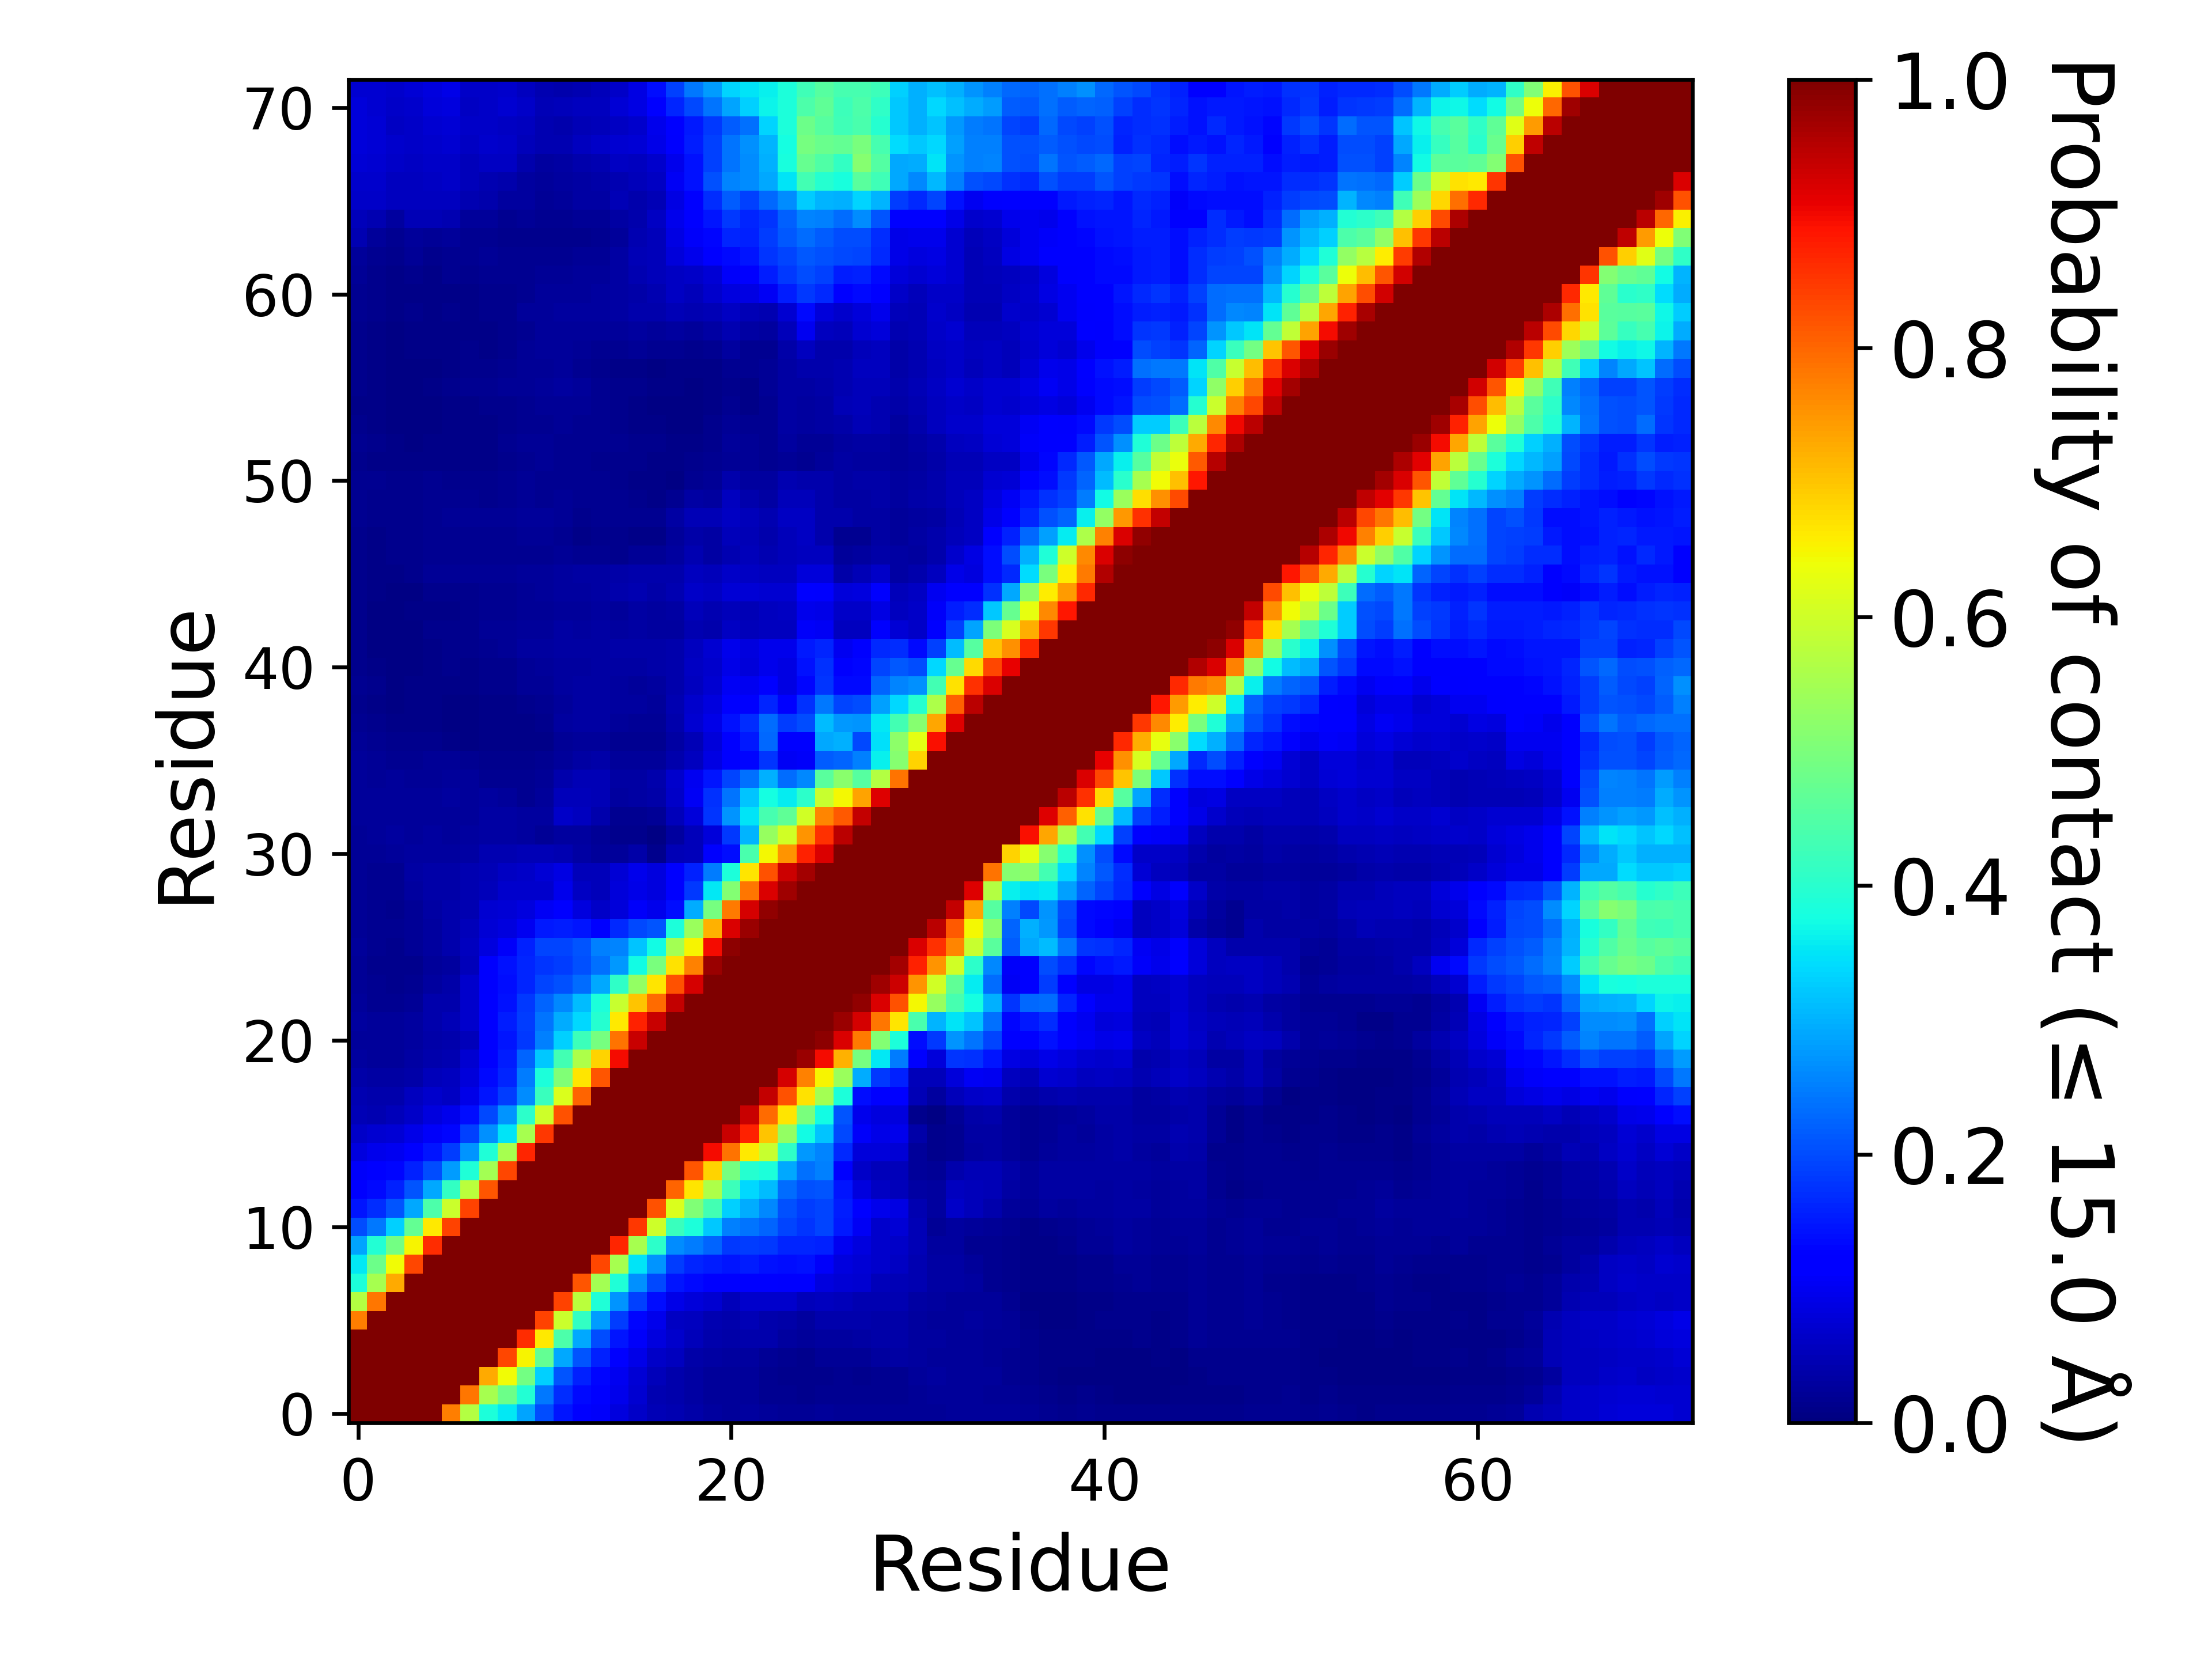

Data behind this chart, as committed beside it:
, 1, 2, 3, 4, 5, 6, 7, 8, 9, 10, 11, 12, 13, 14, 15, 16, 17, 18, 19, 20, 21, 22, 23
1, 1.0, 1.0, 1.0, 1.0, 1.0, 0.7748, 0.5686, 0.3863, 0.354, 0.2856, 0.2003, 0.145, 0.1216, 0.1082, 0.08582, 0.06584, 0.04999, 0.04374, 0.03763, 0.02827, 0.0264, 0.03081, 0.02535
2, 1.0, 1.0, 1.0, 1.0, 1.0, 1.0, 0.785, 0.5517, 0.4822, 0.3915, 0.2428, 0.1682, 0.1349, 0.1192, 0.0953, 0.07278, 0.04626, 0.0424, 0.03171, 0.02542, 0.02467, 0.02637, 0.01934
3, 1.0, 1.0, 1.0, 1.0, 1.0, 1.0, 1.0, 0.728, 0.6425, 0.4911, 0.3317, 0.2075, 0.1567, 0.132, 0.1011, 0.07529, 0.0514, 0.04213, 0.03317, 0.02383, 0.02365, 0.0247, 0.0182
4, 1.0, 1.0, 1.0, 1.0, 1.0, 1.0, 1.0, 1.0, 0.8357, 0.6505, 0.4692, 0.2905, 0.2074, 0.1595, 0.1216, 0.09157, 0.06535, 0.05655, 0.03865, 0.0317, 0.02918, 0.0288, 0.02282
5, 1.0, 1.0, 1.0, 1.0, 1.0, 1.0, 1.0, 1.0, 1.0, 0.861, 0.6607, 0.4449, 0.291, 0.201, 0.1449, 0.108, 0.08326, 0.06704, 0.05316, 0.03956, 0.03586, 0.04156, 0.04282
6, 0.7748, 1.0, 1.0, 1.0, 1.0, 1.0, 1.0, 1.0, 1.0, 1.0, 0.8384, 0.5961, 0.4107, 0.2789, 0.1866, 0.1294, 0.09571, 0.06214, 0.05713, 0.04518, 0.03957, 0.05069, 0.04241
7, 0.5686, 0.785, 1.0, 1.0, 1.0, 1.0, 1.0, 1.0, 1.0, 1.0, 1.0, 0.8385, 0.5762, 0.3888, 0.2713, 0.1896, 0.1376, 0.09223, 0.07852, 0.07129, 0.0523, 0.06824, 0.06815
8, 0.3863, 0.5517, 0.728, 1.0, 1.0, 1.0, 1.0, 1.0, 1.0, 1.0, 1.0, 1.0, 0.8186, 0.5505, 0.3888, 0.2664, 0.1954, 0.1455, 0.1337, 0.1262, 0.1146, 0.1163, 0.1161
9, 0.354, 0.4822, 0.6425, 0.8357, 1.0, 1.0, 1.0, 1.0, 1.0, 1.0, 1.0, 1.0, 1.0, 0.8329, 0.5515, 0.3487, 0.2706, 0.1848, 0.1619, 0.1538, 0.1477, 0.1556, 0.1434
10, 0.2856, 0.3915, 0.4911, 0.6505, 0.861, 1.0, 1.0, 1.0, 1.0, 1.0, 1.0, 1.0, 1.0, 1.0, 0.8683, 0.5544, 0.4049, 0.2649, 0.248, 0.2249, 0.1813, 0.1866, 0.1808
11, 0.2003, 0.2428, 0.3317, 0.4692, 0.6607, 0.8384, 1.0, 1.0, 1.0, 1.0, 1.0, 1.0, 1.0, 1.0, 1.0, 0.8506, 0.5987, 0.4199, 0.3855, 0.3238, 0.2514, 0.2397, 0.2239
12, 0.145, 0.1682, 0.2075, 0.2905, 0.4449, 0.5961, 0.8385, 1.0, 1.0, 1.0, 1.0, 1.0, 1.0, 1.0, 1.0, 1, 0.8239, 0.6146, 0.5055, 0.4315, 0.3301, 0.295, 0.261
13, 0.1216, 0.1349, 0.1567, 0.2074, 0.291, 0.4107, 0.5762, 0.8186, 1.0, 1.0, 1.0, 1.0, 1.0, 1.0, 1.0, 1.0, 1.0, 0.8043, 0.668, 0.5614, 0.4248, 0.3361, 0.3109
14, 0.1082, 0.1192, 0.132, 0.1595, 0.201, 0.2789, 0.3888, 0.5505, 0.8329, 1.0, 1.0, 1.0, 1.0, 1.0, 1.0, 1.0, 1.0, 1.0, 0.8197, 0.6854, 0.4931, 0.3953, 0.3857
15, 0.08582, 0.0953, 0.1011, 0.1216, 0.1449, 0.1866, 0.2713, 0.3888, 0.5515, 0.8683, 1.0, 1.0, 1.0, 1.0, 1.0, 1.0, 1.0, 1.0, 1.0, 0.8949, 0.7872, 0.6624, 0.5908
16, 0.06584, 0.07278, 0.07529, 0.09157, 0.108, 0.1294, 0.1896, 0.2664, 0.3487, 0.5544, 0.8506, 1, 1.0, 1.0, 1.0, 1.0, 1.0, 1.0, 1.0, 1.0, 0.9351, 0.872, 0.7011
17, 0.04999, 0.04626, 0.0514, 0.06535, 0.08326, 0.09571, 0.1376, 0.1954, 0.2706, 0.4049, 0.5987, 0.8239, 1.0, 1.0, 1.0, 1.0, 1.0, 1.0, 1.0, 1.0, 1.0, 0.936, 0.7968
18, 0.04374, 0.0424, 0.04213, 0.05655, 0.06704, 0.06214, 0.09223, 0.1455, 0.1848, 0.2649, 0.4199, 0.6146, 0.8043, 1.0, 1.0, 1.0, 1.0, 1.0, 1.0, 1.0, 1.0, 1.0, 0.9387
19, 0.03763, 0.03171, 0.03317, 0.03865, 0.05316, 0.05713, 0.07852, 0.1337, 0.1619, 0.248, 0.3855, 0.5055, 0.668, 0.8197, 1.0, 1.0, 1.0, 1.0, 1.0, 1.0, 1.0, 1.0, 1.0
20, 0.02827, 0.02542, 0.02383, 0.0317, 0.03956, 0.04518, 0.07129, 0.1262, 0.1538, 0.2249, 0.3238, 0.4315, 0.5614, 0.6854, 0.8949, 1.0, 1.0, 1.0, 1.0, 1.0, 1.0, 1.0, 1.0
21, 0.0264, 0.02467, 0.02365, 0.02918, 0.03586, 0.03957, 0.0523, 0.1146, 0.1477, 0.1813, 0.2514, 0.3301, 0.4248, 0.4931, 0.7872, 0.9351, 1.0, 1.0, 1.0, 1.0, 1.0, 1.0, 1.0
22, 0.03081, 0.02637, 0.0247, 0.0288, 0.04156, 0.05069, 0.06824, 0.1163, 0.1556, 0.1866, 0.2397, 0.295, 0.3361, 0.3953, 0.6624, 0.872, 0.936, 1.0, 1.0, 1.0, 1.0, 1.0, 1.0
23, 0.02535, 0.01934, 0.0182, 0.02282, 0.04282, 0.04241, 0.06815, 0.1161, 0.1434, 0.1808, 0.2239, 0.261, 0.3109, 0.3857, 0.5908, 0.7011, 0.7968, 0.9387, 1.0, 1.0, 1.0, 1.0, 1.0
24, 0.02022, 0.01619, 0.01358, 0.01635, 0.02935, 0.03744, 0.06911, 0.1129, 0.1402, 0.1631, 0.1942, 0.2047, 0.2329, 0.2901, 0.4075, 0.5285, 0.666, 0.8229, 0.9237, 1.0, 1.0, 1.0, 1.0
25, 0.02177, 0.01429, 0.01248, 0.0142, 0.02361, 0.02976, 0.05378, 0.1102, 0.143, 0.1604, 0.1772, 0.1862, 0.2031, 0.2381, 0.276, 0.374, 0.4962, 0.6702, 0.7698, 0.9747, 1.0, 1.0, 1.0
26, 0.0251, 0.01641, 0.01448, 0.02197, 0.02833, 0.04069, 0.05728, 0.08543, 0.1085, 0.157, 0.1924, 0.1915, 0.2076, 0.2534, 0.2569, 0.3183, 0.3715, 0.5493, 0.6511, 0.8952, 0.9859, 1.0, 1.0
27, 0.02255, 0.017, 0.01608, 0.02041, 0.02856, 0.04109, 0.05457, 0.0761, 0.0843, 0.1001, 0.15, 0.1552, 0.1479, 0.1162, 0.1641, 0.1976, 0.2096, 0.3855, 0.5379, 0.7221, 0.9197, 0.975, 1.0
28, 0.02179, 0.01663, 0.01396, 0.02163, 0.03453, 0.0404, 0.04616, 0.07107, 0.07434, 0.08348, 0.1041, 0.1139, 0.08224, 0.06381, 0.07939, 0.1089, 0.09531, 0.1406, 0.2939, 0.4954, 0.7781, 0.924, 0.9812
29, 0.02068, 0.01665, 0.01774, 0.02944, 0.03692, 0.03891, 0.04524, 0.05394, 0.06928, 0.06849, 0.0698, 0.09654, 0.05882, 0.05081, 0.0818, 0.09056, 0.08341, 0.1141, 0.1826, 0.3534, 0.51, 0.7846, 0.9188
30, 0.02014, 0.0181, 0.01864, 0.03129, 0.03831, 0.03846, 0.0449, 0.05036, 0.06008, 0.0664, 0.07676, 0.08818, 0.05416, 0.05145, 0.07548, 0.09376, 0.08533, 0.1172, 0.1585, 0.2469, 0.3847, 0.6673, 0.8237
31, 0.02087, 0.02108, 0.02377, 0.02996, 0.03054, 0.03079, 0.03502, 0.04332, 0.04383, 0.04703, 0.04775, 0.04426, 0.03178, 0.02635, 0.02466, 0.03832, 0.0154, 0.04794, 0.05398, 0.1113, 0.1397, 0.4387, 0.6455
32, 0.02233, 0.02377, 0.0277, 0.027, 0.02779, 0.02682, 0.02805, 0.03182, 0.03316, 0.03066, 0.0226, 0.02739, 0.03021, 0.02326, 0.01542, 0.01402, 0.007465, 0.02883, 0.05078, 0.082, 0.1817, 0.3044, 0.5316
33, 0.0245, 0.02603, 0.02596, 0.02523, 0.02653, 0.02584, 0.02612, 0.03276, 0.03334, 0.03122, 0.02933, 0.06397, 0.05631, 0.04011, 0.01601, 0.01928, 0.02, 0.05109, 0.07971, 0.1793, 0.2728, 0.3492, 0.4358
34, 0.02658, 0.02667, 0.02644, 0.02497, 0.02461, 0.0275, 0.02599, 0.02881, 0.02544, 0.01672, 0.02448, 0.05093, 0.05283, 0.04886, 0.028, 0.03388, 0.03804, 0.06391, 0.1051, 0.1737, 0.2404, 0.3173, 0.3773
35, 0.02399, 0.02286, 0.02406, 0.02307, 0.02315, 0.02728, 0.02387, 0.01671, 0.01571, 0.01655, 0.02336, 0.04179, 0.04781, 0.04915, 0.03377, 0.03494, 0.03972, 0.06811, 0.1002, 0.1472, 0.195, 0.2368, 0.2995
36, 0.02441, 0.02082, 0.01937, 0.0194, 0.01994, 0.02152, 0.01601, 0.01414, 0.0135, 0.01408, 0.01676, 0.02688, 0.03271, 0.03705, 0.02715, 0.02424, 0.02712, 0.04212, 0.05811, 0.08753, 0.1148, 0.1296, 0.1788
37, 0.01984, 0.01614, 0.01475, 0.01282, 0.01175, 0.01099, 0.00542, 0.007865, 0.0092, 0.00844, 0.00966, 0.02068, 0.02472, 0.02587, 0.01886, 0.01628, 0.01696, 0.03202, 0.04903, 0.07822, 0.1205, 0.1488, 0.2283
38, 0.01568, 0.0128, 0.01144, 0.00993, 0.00896, 0.00719, 0.00523, 0.007985, 0.00799, 0.009925, 0.01321, 0.02802, 0.03254, 0.03396, 0.02577, 0.02182, 0.02143, 0.03922, 0.07058, 0.09234, 0.1412, 0.171, 0.2328
39, 0.01284, 0.00826, 0.007275, 0.00923, 0.00927, 0.00732, 0.00618, 0.01142, 0.01106, 0.01463, 0.01804, 0.02663, 0.03189, 0.03422, 0.02899, 0.02914, 0.02706, 0.04457, 0.06888, 0.08391, 0.1232, 0.1131, 0.1621
40, 0.01579, 0.01177, 0.00644, 0.00952, 0.01103, 0.01141, 0.01092, 0.01433, 0.01424, 0.0198, 0.02239, 0.02851, 0.03488, 0.03426, 0.02936, 0.02384, 0.02974, 0.04195, 0.05736, 0.07159, 0.1046, 0.09785, 0.115
41, 0.01493, 0.01002, 0.00491, 0.00594, 0.009185, 0.0124, 0.01037, 0.0137, 0.01406, 0.02085, 0.0267, 0.03044, 0.03121, 0.0332, 0.03376, 0.03363, 0.03708, 0.04276, 0.05914, 0.0684, 0.0908, 0.07894, 0.09408
42, 0.01253, 0.00706, 0.00526, 0.00598, 0.009365, 0.01307, 0.01349, 0.01787, 0.02006, 0.028, 0.03074, 0.03154, 0.03225, 0.03299, 0.03652, 0.03807, 0.03796, 0.04191, 0.05565, 0.0717, 0.0973, 0.08227, 0.09548
43, 0.01177, 0.00733, 0.00538, 0.0075, 0.01223, 0.01325, 0.01507, 0.02045, 0.02256, 0.02663, 0.02691, 0.03166, 0.0312, 0.03243, 0.03049, 0.03251, 0.03039, 0.02963, 0.04303, 0.0428, 0.06033, 0.05128, 0.05757
44, 0.01266, 0.0074, 0.006165, 0.00898, 0.01111, 0.01095, 0.01206, 0.01578, 0.01598, 0.02123, 0.02209, 0.02505, 0.02683, 0.02742, 0.02642, 0.03436, 0.0303, 0.03166, 0.05216, 0.04619, 0.05272, 0.04923, 0.05677
45, 0.01218, 0.008585, 0.007255, 0.00643, 0.01173, 0.01495, 0.0149, 0.0169, 0.01804, 0.0219, 0.02596, 0.02778, 0.03022, 0.03335, 0.03939, 0.04602, 0.03756, 0.04406, 0.06468, 0.06031, 0.0746, 0.07465, 0.07114
46, 0.01429, 0.01106, 0.01032, 0.01363, 0.02091, 0.02152, 0.02249, 0.02275, 0.02237, 0.02608, 0.02719, 0.02883, 0.0321, 0.03154, 0.036, 0.04104, 0.04009, 0.03963, 0.05501, 0.05328, 0.06514, 0.05941, 0.05701
47, 0.01207, 0.009615, 0.01268, 0.01339, 0.01579, 0.0183, 0.01823, 0.0181, 0.01816, 0.01941, 0.01901, 0.02177, 0.01819, 0.0177, 0.01561, 0.02218, 0.02133, 0.02875, 0.04541, 0.03472, 0.04556, 0.05215, 0.04677
48, 0.01221, 0.01049, 0.0125, 0.01258, 0.01689, 0.01712, 0.01738, 0.01627, 0.01942, 0.02089, 0.01995, 0.01873, 0.01144, 0.01268, 0.01249, 0.01137, 0.01137, 0.02487, 0.03751, 0.03323, 0.05142, 0.04855, 0.03922
49, 0.01577, 0.01233, 0.01197, 0.01202, 0.01882, 0.02009, 0.01977, 0.02009, 0.0208, 0.02451, 0.02415, 0.02194, 0.01539, 0.01825, 0.01741, 0.01657, 0.01736, 0.03234, 0.04894, 0.05073, 0.06217, 0.05385, 0.0459
50, 0.01897, 0.0155, 0.01384, 0.01335, 0.01758, 0.01896, 0.01712, 0.0156, 0.01941, 0.02119, 0.01867, 0.01989, 0.01755, 0.0192, 0.01601, 0.01349, 0.01092, 0.01659, 0.0331, 0.03105, 0.05624, 0.04217, 0.03183
51, 0.01627, 0.01593, 0.01477, 0.01399, 0.01605, 0.01492, 0.01482, 0.01293, 0.0185, 0.01965, 0.01881, 0.01832, 0.01647, 0.01649, 0.01377, 0.01162, 0.009855, 0.007225, 0.01949, 0.02135, 0.03965, 0.03061, 0.02964
52, 0.01528, 0.01115, 0.01053, 0.008365, 0.00944, 0.009975, 0.01009, 0.008925, 0.01551, 0.01946, 0.01965, 0.019, 0.0168, 0.01491, 0.01328, 0.01296, 0.01003, 0.008005, 0.01266, 0.01581, 0.02305, 0.02136, 0.01935
53, 0.0161, 0.01271, 0.00971, 0.007465, 0.009605, 0.00997, 0.009505, 0.01021, 0.01704, 0.0204, 0.02088, 0.01925, 0.01796, 0.01652, 0.01574, 0.01436, 0.01223, 0.01026, 0.01072, 0.01479, 0.02549, 0.02201, 0.01948
54, 0.01319, 0.01002, 0.00595, 0.005935, 0.006275, 0.00884, 0.00928, 0.00997, 0.01477, 0.01577, 0.01876, 0.02101, 0.01808, 0.01615, 0.01382, 0.01133, 0.008745, 0.007495, 0.007415, 0.01203, 0.02209, 0.0177, 0.01812
55, 0.01149, 0.00856, 0.00603, 0.00574, 0.00779, 0.01089, 0.0112, 0.01217, 0.01465, 0.01715, 0.02009, 0.02311, 0.02186, 0.0177, 0.01359, 0.00943, 0.005725, 0.005285, 0.0052, 0.01156, 0.01666, 0.01025, 0.01816
56, 0.01469, 0.01003, 0.00713, 0.007385, 0.00935, 0.01451, 0.01847, 0.01758, 0.02021, 0.02237, 0.02533, 0.02751, 0.02397, 0.01787, 0.0146, 0.01322, 0.00877, 0.00844, 0.00594, 0.009185, 0.0131, 0.00871, 0.02044
57, 0.01519, 0.009525, 0.006, 0.00548, 0.006725, 0.00966, 0.01409, 0.01313, 0.01579, 0.02002, 0.02143, 0.02346, 0.01743, 0.0125, 0.01156, 0.01037, 0.007115, 0.01012, 0.008165, 0.009385, 0.01612, 0.01587, 0.02304
58, 0.01241, 0.00889, 0.006585, 0.008805, 0.008795, 0.01155, 0.01268, 0.01158, 0.01437, 0.0196, 0.02407, 0.02379, 0.02046, 0.01762, 0.01799, 0.02155, 0.01585, 0.01648, 0.01553, 0.01733, 0.02805, 0.01567, 0.01864
59, 0.01292, 0.01102, 0.007775, 0.01048, 0.00894, 0.01086, 0.00995, 0.01114, 0.01233, 0.01831, 0.02483, 0.02405, 0.02393, 0.02524, 0.02572, 0.02989, 0.02366, 0.02855, 0.02667, 0.03301, 0.04529, 0.032, 0.02772
60, 0.01649, 0.01227, 0.01004, 0.01259, 0.009775, 0.01284, 0.0111, 0.01297, 0.01467, 0.0258, 0.02717, 0.02925, 0.02889, 0.02925, 0.03205, 0.04106, 0.04048, 0.04771, 0.04444, 0.04719, 0.06009, 0.0492, 0.04588
... 12 more rows
